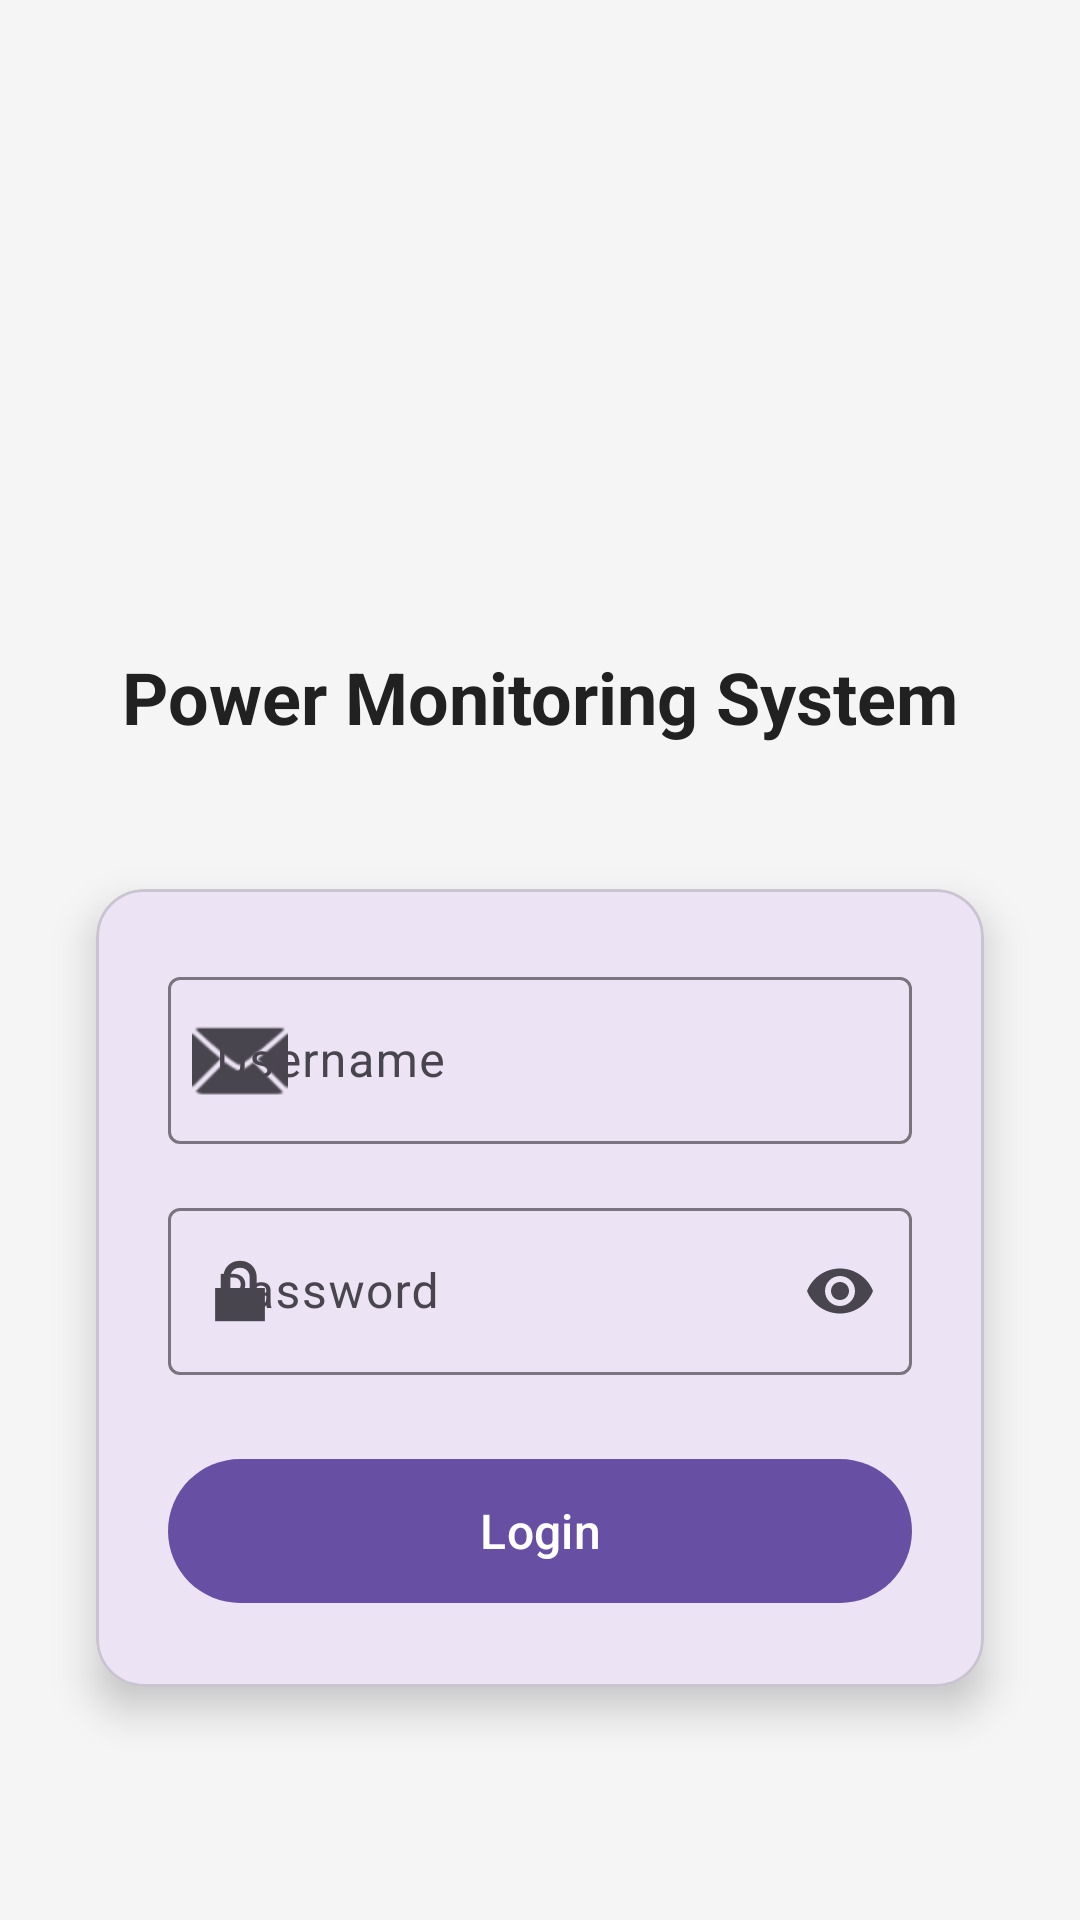

Here is an Android app screen rendered from its layout file. Give the layout XML and the strings, colors and styles it references.
<!-- AndroidManifest.xml: application theme Theme.PowerMonitor -->
<!-- res/layout/activity_login.xml -->
<?xml version="1.0" encoding="utf-8"?>
<androidx.constraintlayout.widget.ConstraintLayout xmlns:android="http://schemas.android.com/apk/res/android"
    xmlns:app="http://schemas.android.com/apk/res-auto"
    xmlns:tools="http://schemas.android.com/tools"
    android:layout_width="match_parent"
    android:layout_height="match_parent"
    android:background="@color/primary_background"
    tools:context=".LoginActivity">

    
    <ImageView
        android:id="@+id/ivLogo"
        android:layout_width="120dp"
        android:layout_height="120dp"
        android:layout_marginTop="80dp"
        android:src="@mipmap/ic_launcher"
        app:layout_constraintEnd_toEndOf="parent"
        app:layout_constraintStart_toStartOf="parent"
        app:layout_constraintTop_toTopOf="parent" />

    <TextView
        android:id="@+id/tvTitle"
        android:layout_width="wrap_content"
        android:layout_height="wrap_content"
        android:layout_marginTop="16dp"
        android:text="@string/power_monitoring_system"
        android:textColor="@color/text_primary"
        android:textSize="24sp"
        android:textStyle="bold"
        app:layout_constraintEnd_toEndOf="parent"
        app:layout_constraintStart_toStartOf="parent"
        app:layout_constraintTop_toBottomOf="@id/ivLogo" />

    
    <com.google.android.material.card.MaterialCardView
        android:id="@+id/cardLogin"
        android:layout_width="0dp"
        android:layout_height="wrap_content"
        android:layout_marginHorizontal="32dp"
        android:layout_marginTop="48dp"
        app:cardCornerRadius="16dp"
        app:cardElevation="8dp"
        app:layout_constraintEnd_toEndOf="parent"
        app:layout_constraintStart_toStartOf="parent"
        app:layout_constraintTop_toBottomOf="@id/tvTitle">

        <LinearLayout
            android:layout_width="match_parent"
            android:layout_height="wrap_content"
            android:orientation="vertical"
            android:padding="24dp">

            <com.google.android.material.textfield.TextInputLayout
                android:id="@+id/tilUsername"
                android:layout_width="match_parent"
                android:layout_height="wrap_content"
                android:hint="@string/username"
                app:startIconDrawable="@android:drawable/ic_dialog_email">

                <com.google.android.material.textfield.TextInputEditText
                    android:id="@+id/etUsername"
                    android:layout_width="match_parent"
                    android:layout_height="wrap_content"
                    android:inputType="textEmailAddress" />

            </com.google.android.material.textfield.TextInputLayout>

            <com.google.android.material.textfield.TextInputLayout
                android:id="@+id/tilPassword"
                android:layout_width="match_parent"
                android:layout_height="wrap_content"
                android:layout_marginTop="16dp"
                android:hint="@string/password"
                app:endIconMode="password_toggle"
                app:startIconDrawable="@android:drawable/ic_lock_lock">

                <com.google.android.material.textfield.TextInputEditText
                    android:id="@+id/etPassword"
                    android:layout_width="match_parent"
                    android:layout_height="wrap_content"
                    android:inputType="textPassword" />

            </com.google.android.material.textfield.TextInputLayout>

            <com.google.android.material.button.MaterialButton
                android:id="@+id/btnLogin"
                android:layout_width="match_parent"
                android:layout_height="56dp"
                android:layout_marginTop="24dp"
                android:text="@string/login"
                android:textSize="16sp"
                app:cornerRadius="28dp" />

        </LinearLayout>

    </com.google.android.material.card.MaterialCardView>

    
    <ProgressBar
        android:id="@+id/progressBar"
        android:layout_width="wrap_content"
        android:layout_height="wrap_content"
        android:visibility="gone"
        app:layout_constraintBottom_toBottomOf="parent"
        app:layout_constraintEnd_toEndOf="parent"
        app:layout_constraintStart_toStartOf="parent"
        app:layout_constraintTop_toTopOf="parent" />

    
    <TextView
        android:id="@+id/tvError"
        android:layout_width="0dp"
        android:layout_height="wrap_content"
        android:layout_marginHorizontal="32dp"
        android:layout_marginTop="16dp"
        android:background="@drawable/error_background"
        android:padding="12dp"
        android:text="@string/login_failed"
        android:textColor="@color/error_text"
        android:visibility="gone"
        app:layout_constraintEnd_toEndOf="parent"
        app:layout_constraintStart_toStartOf="parent"
        app:layout_constraintTop_toBottomOf="@id/cardLogin" />

</androidx.constraintlayout.widget.ConstraintLayout>
<!-- resources referenced by this layout -->
<resources>
  <color name="error_text">#B71C1C</color>
  <color name="primary_background">#F5F5F5</color>
  <color name="text_primary">#212121</color>
  <!-- drawable error_background (drawable) -->
  <?xml version="1.0" encoding="utf-8"?>
  <shape xmlns:android="http://schemas.android.com/apk/res/android">
      <solid android:color="#FFEBEE" />
      <stroke
          android:width="1dp"
          android:color="@color/error" />
      <corners android:radius="8dp" />
  </shape>
  <string name="login">Login</string>
  <string name="login_failed">Login failed, please check username and password</string>
  <string name="password">Password</string>
  <string name="power_monitoring_system">Power Monitoring System</string>
  <string name="username">Username</string>
  <style name="Theme.PowerMonitor" parent="Base.Theme.PowerMonitor" />
  <color name="error">#F44336</color>
  <style name="Base.Theme.PowerMonitor" parent="Theme.Material3.DayNight.NoActionBar">
          
          
      </style>
</resources>
